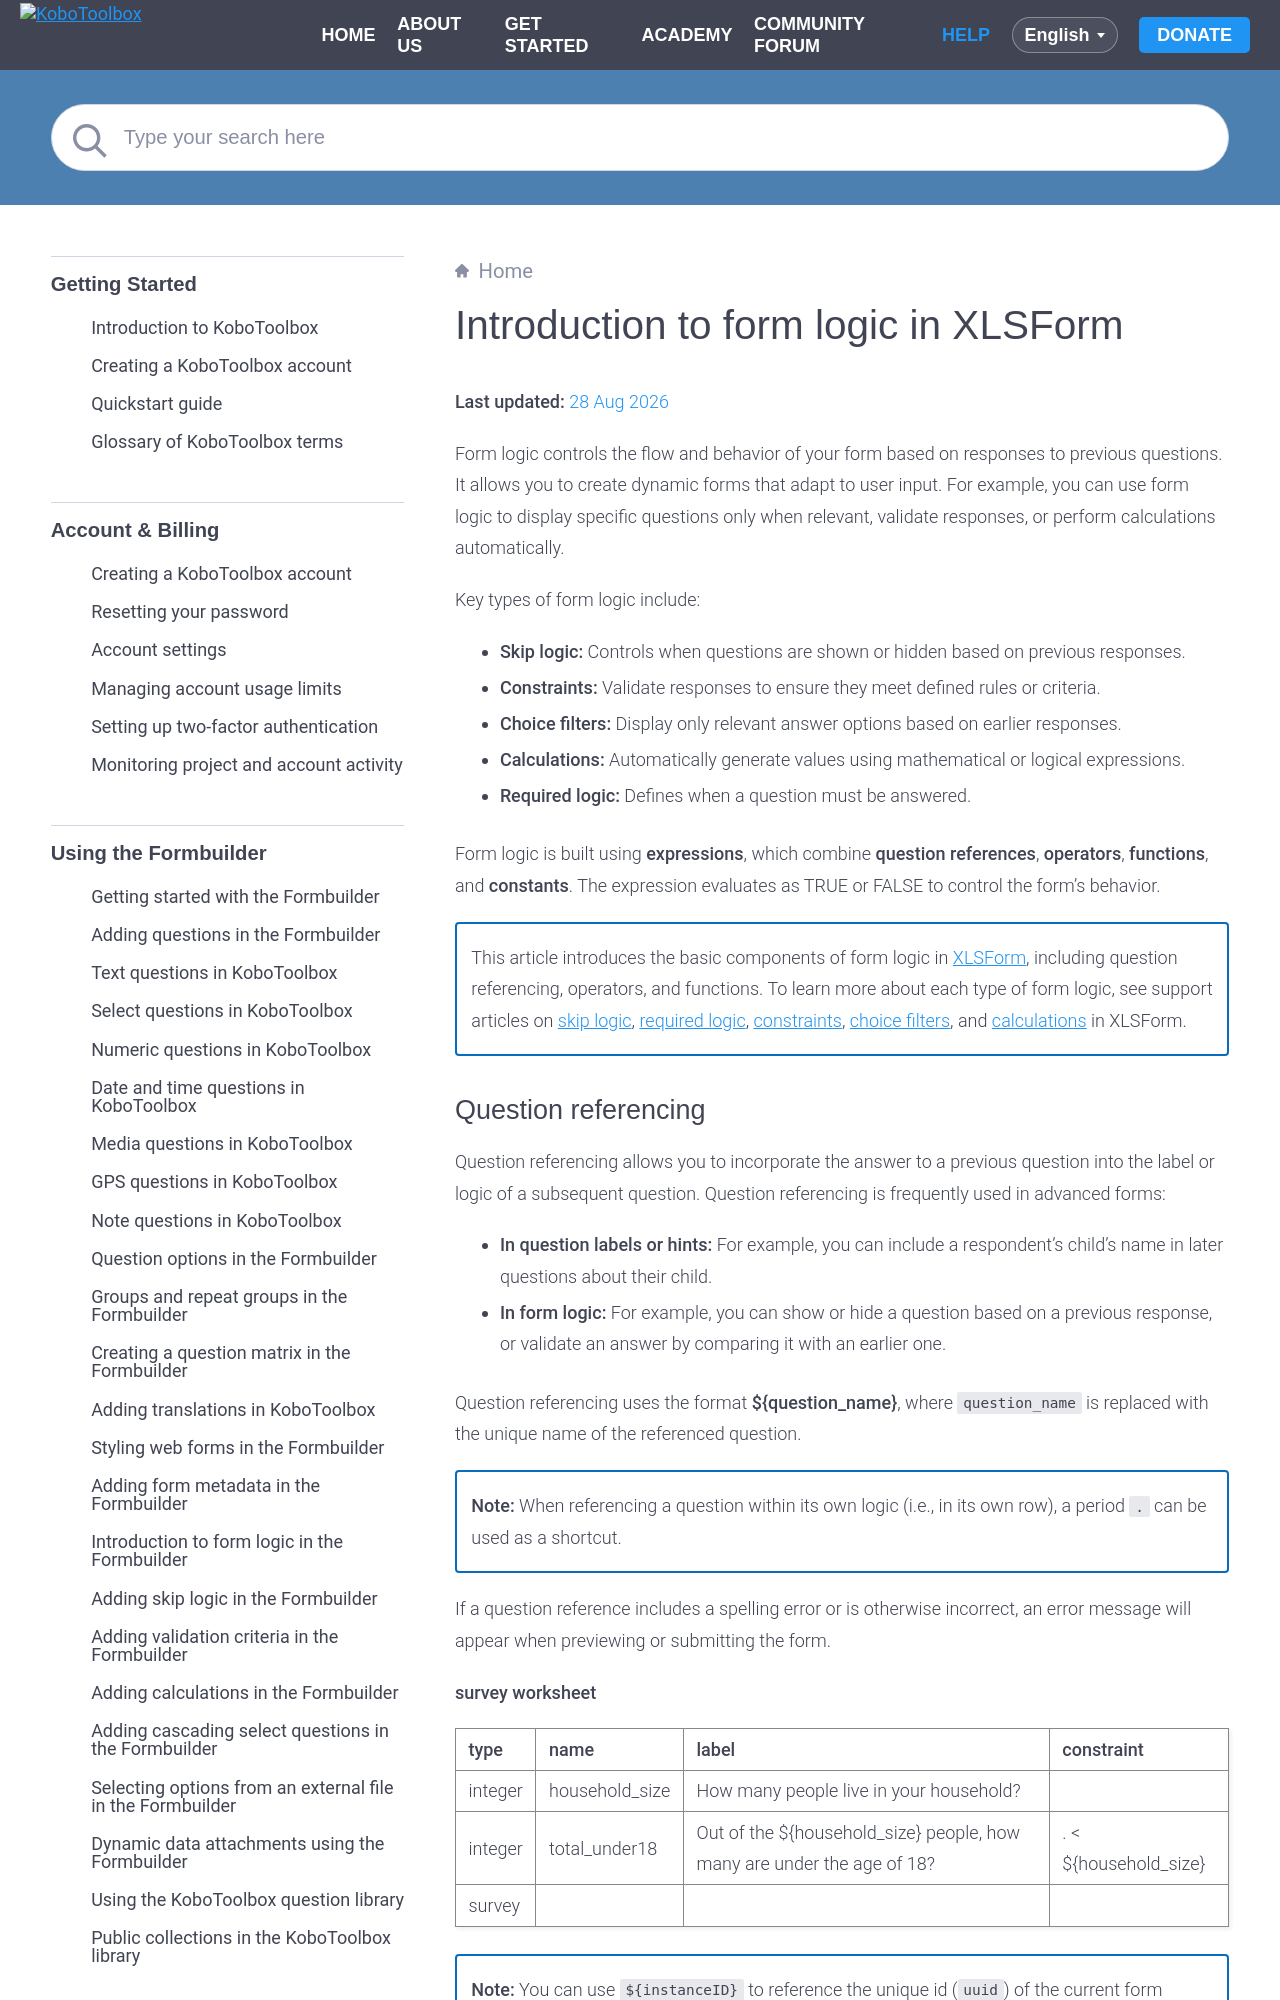

repository: kobotoolbox/docs · page: form_logic_xls.html · generator: sphinx

# Introduction to form logic in XLSForm
**Last updated:** <a href="https://github.com/kobotoolbox/docs/blob/33c6cc471790eafb3279d1851b4c933b783d99d0/source/form_logic_xls.md" class="reference">28 Aug 2026</a>

Form logic controls the flow and behavior of your form based on responses to previous questions. It allows you to create dynamic forms that adapt to user input. For example, you can use form logic to display specific questions only when relevant, validate responses, or perform calculations automatically.

Key types of form logic include:
- **Skip logic:** Controls when questions are shown or hidden based on previous responses.
- **Constraints:** Validate responses to ensure they meet defined rules or criteria.
- **Choice filters:** Display only relevant answer options based on earlier responses.
- **Calculations:** Automatically generate values using mathematical or logical expressions.
- **Required logic:** Defines when a question must be answered.

Form logic is built using **expressions**, which combine **question references**, **operators**, **functions**, and **constants**. The expression evaluates as TRUE or FALSE to control the form's behavior.

<p class="note">
  This article introduces the basic components of form logic in <a href="https://support.kobotoolbox.org/getting_started_xlsform.html">XLSForm</a>, including question referencing, operators, and functions. To learn more about each type of form logic, see support articles on <a href="https://support.kobotoolbox.org/skip_logic_xls.html">skip logic</a>, <a href="https://support.kobotoolbox.org/required_logic_xls.html">required logic</a>, <a href="https://support.kobotoolbox.org/constraints_xls.html">constraints</a>, <a href="https://support.kobotoolbox.org/choice_filters_xls.html">choice filters</a>, and <a href="https://support.kobotoolbox.org/calculations_xls.html">calculations</a> in XLSForm.
</p>
